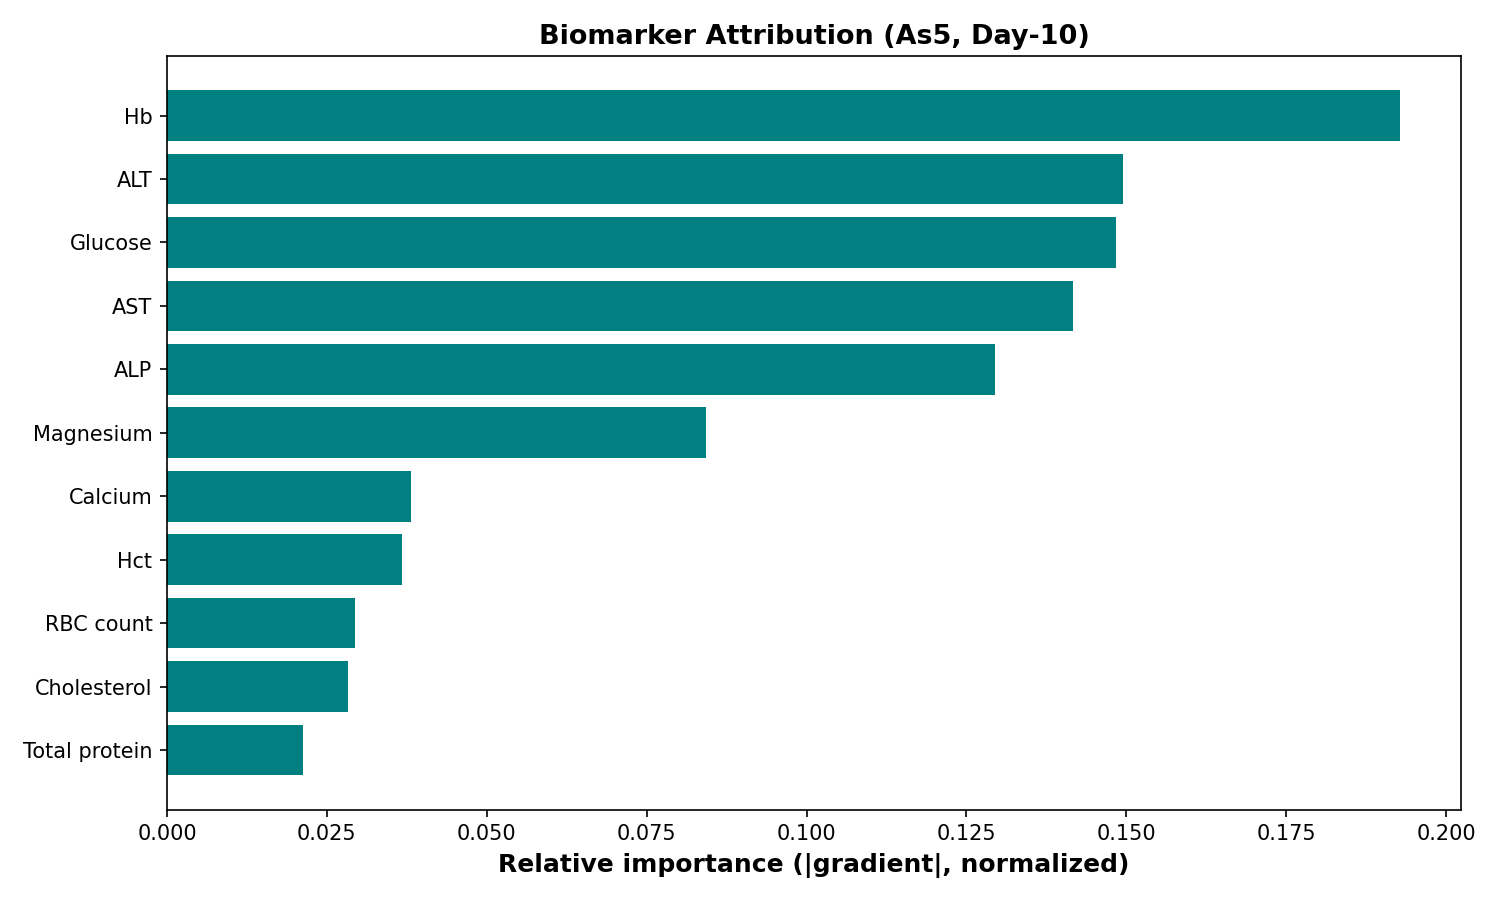

The data file committed next to this chart (first rows):
biomarker, mean_abs_gradient, relative_importance
Hb, 0.03087, 0.1928
ALT, 0.02393, 0.1494
Glucose, 0.02376, 0.1484
AST, 0.02269, 0.1417
ALP, 0.02074, 0.1295
Magnesium, 0.0135, 0.08433
Calcium, 0.006098, 0.03808
Hct, 0.005885, 0.03675
RBC count, 0.004703, 0.02937
Cholesterol, 0.004544, 0.02838
Total protein, 0.003404, 0.02126
